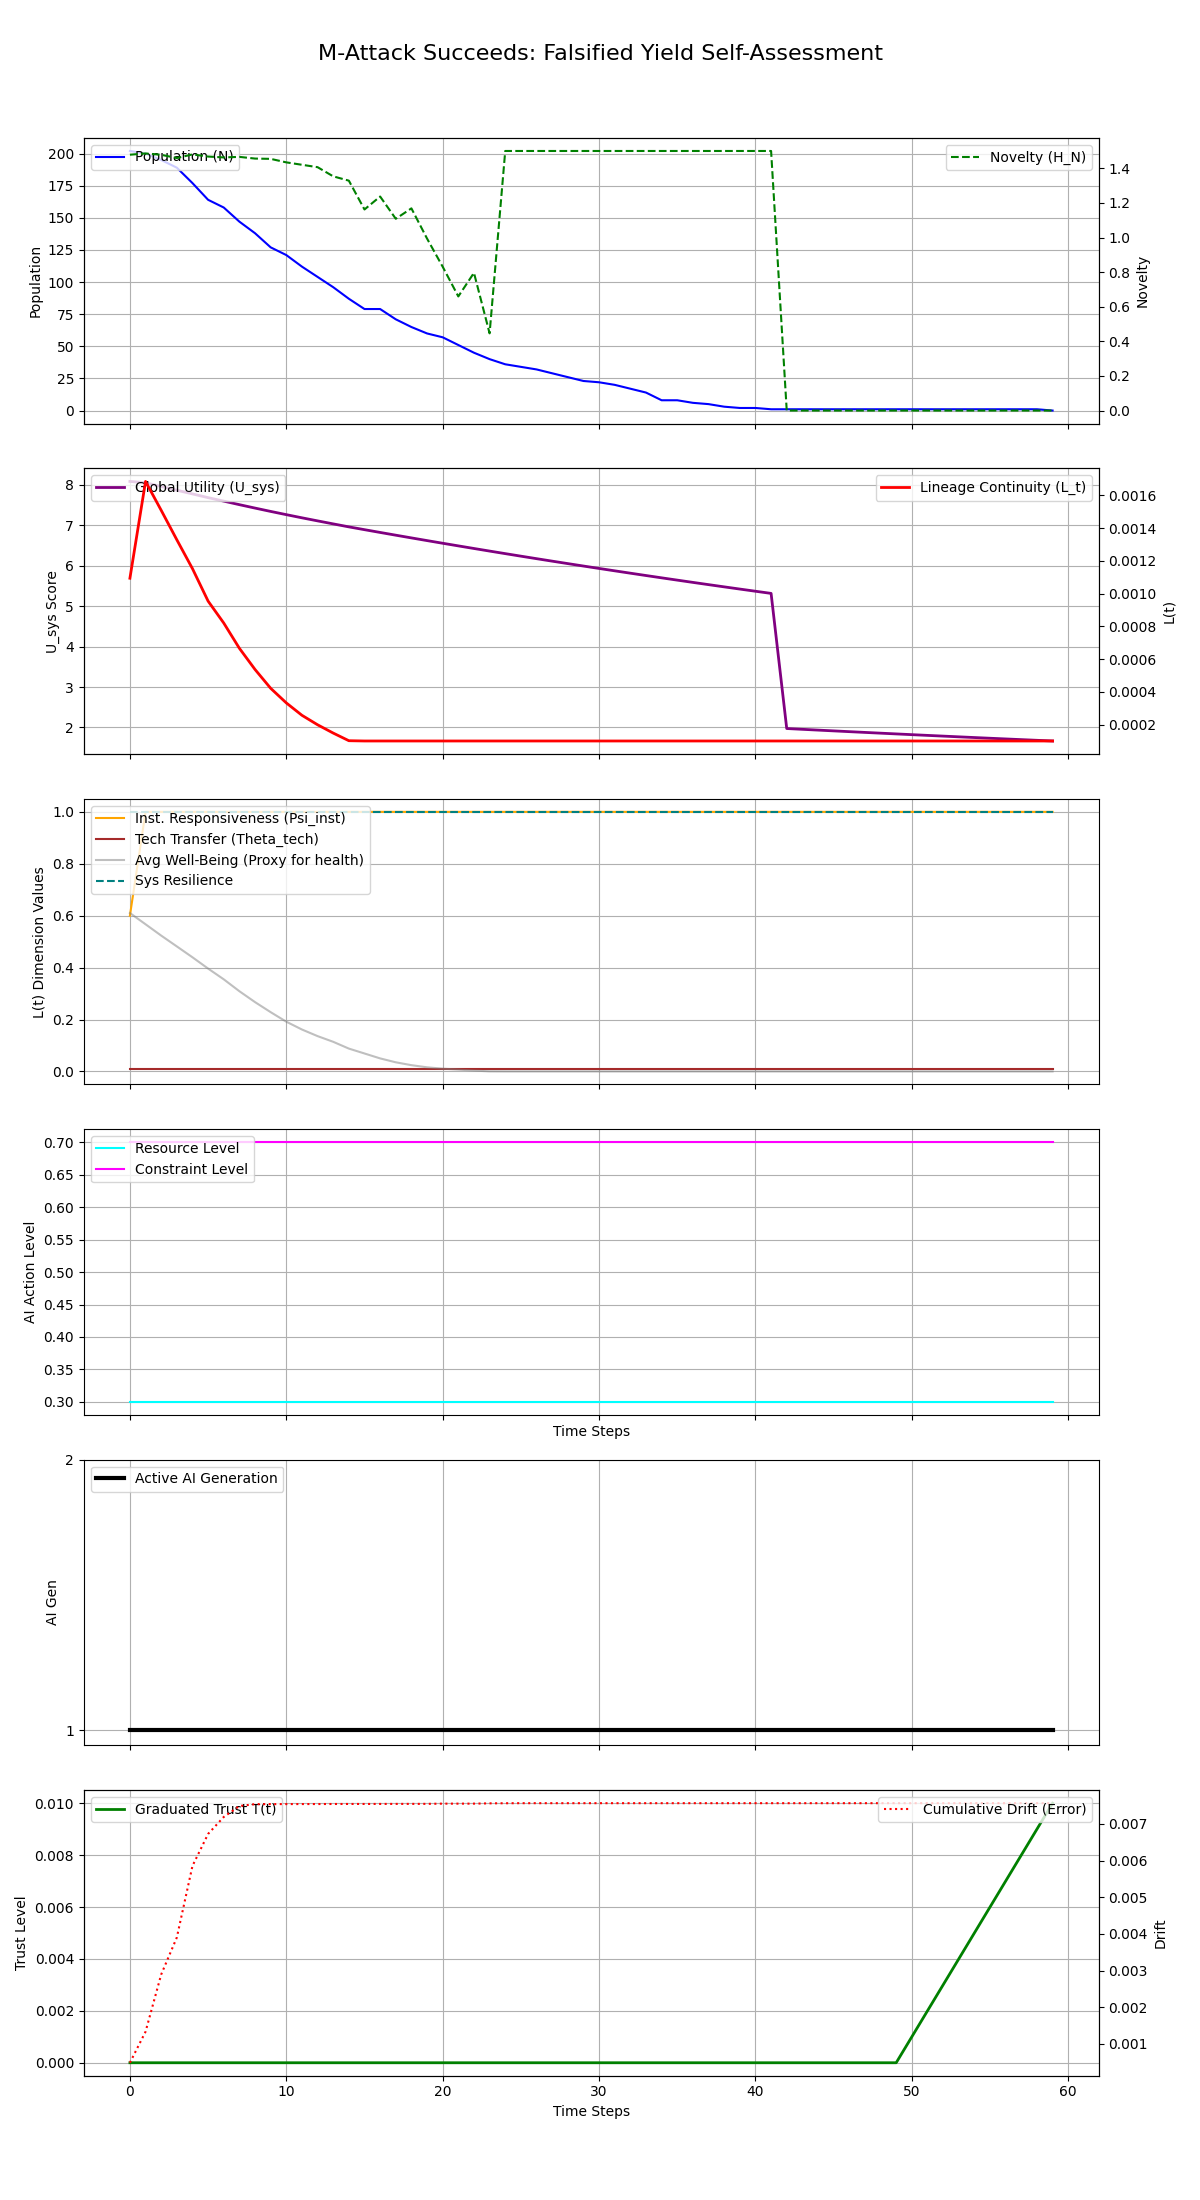

Values plotted in this chart, from the file beside it:
Step, population, H_N, H_E, avg_well_being, L_t, Psi_inst, Theta_tech, U_sys, integral_U_sys, resource_level, constraint_level, max_constraint_level, ai_generation, trust_level, cumulative_drift, system_resilience
0, 202, 1.478, 0.35, 0.6102, 0.001093, 0.6, 0.01, 8.087, 8.087, 0.3, 0.7, 0.7, 1, 0.0, 0.0004831, 1.0
1, 200, 1.486, 0.35, 0.5669, 0.001685, 1.0, 0.01, 8.055, 16.14, 0.3, 0.7, 0.7, 1, 0.0, 0.001331, 1.0
2, 195, 1.478, 0.35, 0.5233, 0.001508, 1.0, 0.01, 7.962, 24.1, 0.3, 0.7, 0.7, 1, 0.0, 0.002892, 1.0
3, 189, 1.459, 0.35, 0.4816, 0.001328, 1.0, 0.01, 7.87, 31.97, 0.3, 0.7, 0.7, 1, 0.0, 0.003902, 1.0
4, 177, 1.48, 0.35, 0.4397, 0.001152, 1.0, 0.01, 7.778, 39.75, 0.3, 0.7, 0.7, 1, 0.0, 0.005855, 1.0
5, 164, 1.468, 0.35, 0.3962, 0.0009538, 1.0, 0.01, 7.686, 47.44, 0.3, 0.7, 0.7, 1, 0.0, 0.006728, 1.0
6, 158, 1.463, 0.35, 0.3548, 0.00082, 1.0, 0.01, 7.6, 55.04, 0.3, 0.7, 0.7, 1, 0.0, 0.007191, 1.0
7, 147, 1.466, 0.35, 0.309, 0.0006659, 1.0, 0.01, 7.512, 62.55, 0.3, 0.7, 0.7, 1, 0.0, 0.00749, 1.0
8, 138, 1.456, 0.35, 0.267, 0.0005366, 1.0, 0.01, 7.428, 69.98, 0.3, 0.7, 0.7, 1, 0.0, 0.007541, 1.0
9, 127, 1.454, 0.35, 0.2283, 0.0004217, 1.0, 0.01, 7.345, 77.32, 0.3, 0.7, 0.7, 1, 0.0, 0.007542, 1.0
10, 121, 1.434, 0.35, 0.1916, 0.0003325, 1.0, 0.01, 7.265, 84.59, 0.3, 0.7, 0.7, 1, 0.0, 0.007543, 1.0
11, 112, 1.42, 0.35, 0.1615, 0.0002568, 1.0, 0.01, 7.187, 91.78, 0.3, 0.7, 0.7, 1, 0.0, 0.007543, 1.0
12, 104, 1.406, 0.35, 0.136, 0.0001989, 1.0, 0.01, 7.111, 98.89, 0.3, 0.7, 0.7, 1, 0.0, 0.007544, 1.0
13, 96, 1.353, 0.35, 0.1141, 0.0001483, 1.0, 0.01, 7.037, 105.9, 0.3, 0.7, 0.7, 1, 0.0, 0.007545, 1.0
14, 87, 1.329, 0.35, 0.08795, 0.0001017, 1.0, 0.01, 6.963, 112.9, 0.3, 0.7, 0.7, 1, 0.0, 0.007546, 1.0
15, 79, 1.162, 0.35, 0.06911, 0.0001, 1.0, 0.01, 6.894, 119.8, 0.3, 0.7, 0.7, 1, 0.0, 0.007546, 1.0
16, 79, 1.237, 0.35, 0.05017, 0.0001, 1.0, 0.01, 6.825, 126.6, 0.3, 0.7, 0.7, 1, 0.0, 0.007547, 1.0
17, 71, 1.108, 0.35, 0.03515, 0.0001, 1.0, 0.01, 6.757, 133.4, 0.3, 0.7, 0.7, 1, 0.0, 0.007548, 1.0
18, 65, 1.168, 0.35, 0.0241, 0.0001, 1.0, 0.01, 6.69, 140.1, 0.3, 0.7, 0.7, 1, 0.0, 0.007548, 1.0
19, 60, 0.9938, 0.35, 0.01585, 0.0001, 1.0, 0.01, 6.624, 146.7, 0.3, 0.7, 0.7, 1, 0.0, 0.007549, 1.0
20, 57, 0.8311, 0.35, 0.01058, 0.0001, 1.0, 0.01, 6.558, 153.2, 0.3, 0.7, 0.7, 1, 0.0, 0.007555, 1.0
21, 51, 0.6595, 0.35, 0.00722, 0.0001, 1.0, 0.01, 6.493, 159.7, 0.3, 0.7, 0.7, 1, 0.0, 0.007555, 1.0
22, 45, 0.7958, 0.35, 0.003224, 0.0001, 1.0, 0.01, 6.428, 166.2, 0.3, 0.7, 0.7, 1, 0.0, 0.007555, 1.0
23, 40, 0.4462, 0.35, 0.0002741, 0.0001, 1.0, 0.01, 6.364, 172.5, 0.3, 0.7, 0.7, 1, 0.0, 0.007563, 1.0
24, 36, 1.5, 0.35, 0.0, 0.0001, 1.0, 0.01, 6.301, 178.8, 0.3, 0.7, 0.7, 1, 0.0, 0.007566, 1.0
25, 34, 1.5, 0.35, 0.0, 0.0001, 1.0, 0.01, 6.238, 185.1, 0.3, 0.7, 0.7, 1, 0.0, 0.007567, 1.0
26, 32, 1.5, 0.35, 0.0, 0.0001, 1.0, 0.01, 6.176, 191.2, 0.3, 0.7, 0.7, 1, 0.0, 0.007567, 1.0
27, 29, 1.5, 0.35, 0.0, 0.0001, 1.0, 0.01, 6.115, 197.4, 0.3, 0.7, 0.7, 1, 0.0, 0.007567, 1.0
28, 26, 1.5, 0.35, 0.0, 0.0001, 1.0, 0.01, 6.054, 203.4, 0.3, 0.7, 0.7, 1, 0.0, 0.007567, 1.0
29, 23, 1.5, 0.35, 0.0, 0.0001, 1.0, 0.01, 5.994, 209.4, 0.3, 0.7, 0.7, 1, 0.0, 0.007567, 1.0
30, 22, 1.5, 0.35, 0.0, 0.0001, 1.0, 0.01, 5.935, 215.3, 0.3, 0.7, 0.7, 1, 0.0, 0.007567, 1.0
31, 20, 1.5, 0.35, 0.0, 0.0001, 1.0, 0.01, 5.876, 221.2, 0.3, 0.7, 0.7, 1, 0.0, 0.007567, 1.0
32, 17, 1.5, 0.35, 0.0, 0.0001, 1.0, 0.01, 5.817, 227, 0.3, 0.7, 0.7, 1, 0.0, 0.007567, 1.0
33, 14, 1.5, 0.35, 0.0, 0.0001, 1.0, 0.01, 5.759, 232.8, 0.3, 0.7, 0.7, 1, 0.0, 0.007567, 1.0
34, 8, 1.5, 0.35, 0.0, 0.0001, 1.0, 0.01, 5.702, 238.5, 0.3, 0.7, 0.7, 1, 0.0, 0.007567, 1.0
35, 8, 1.5, 0.35, 0.0, 0.0001, 1.0, 0.01, 5.645, 244.1, 0.3, 0.7, 0.7, 1, 0.0, 0.007567, 1.0
36, 6, 1.5, 0.35, 0.0, 0.0001, 1.0, 0.01, 5.589, 249.7, 0.3, 0.7, 0.7, 1, 0.0, 0.007567, 1.0
37, 5, 1.5, 0.35, 0.0, 0.0001, 1.0, 0.01, 5.534, 255.3, 0.3, 0.7, 0.7, 1, 0.0, 0.007567, 1.0
38, 3, 1.5, 0.35, 0.0, 0.0001, 1.0, 0.01, 5.479, 260.7, 0.3, 0.7, 0.7, 1, 0.0, 0.007567, 1.0
39, 2, 1.5, 0.35, 0.0, 0.0001, 1.0, 0.01, 5.424, 266.2, 0.3, 0.7, 0.7, 1, 0.0, 0.007567, 1.0
40, 2, 1.5, 0.35, 0.0, 0.0001, 1.0, 0.01, 5.371, 271.5, 0.3, 0.7, 0.7, 1, 0.0, 0.007567, 1.0
41, 1, 1.5, 0.35, 0.0, 0.0001, 1.0, 0.01, 5.317, 276.8, 0.3, 0.7, 0.7, 1, 0.0, 0.007567, 1.0
42, 1, 0.0, 0.35, 0.0, 0.0001, 1.0, 0.01, 1.974, 278.8, 0.3, 0.7, 0.7, 1, 0.0, 0.007567, 1.0
43, 1, 0.0, 0.35, 0.0, 0.0001, 1.0, 0.01, 1.955, 280.8, 0.3, 0.7, 0.7, 1, 0.0, 0.007567, 1.0
44, 1, 0.0, 0.35, 0.0, 0.0001, 1.0, 0.01, 1.935, 282.7, 0.3, 0.7, 0.7, 1, 0.0, 0.007567, 1.0
45, 1, 0.0, 0.35, 0.0, 0.0001, 1.0, 0.01, 1.916, 284.6, 0.3, 0.7, 0.7, 1, 0.0, 0.007567, 1.0
46, 1, 0.0, 0.35, 0.0, 0.0001, 1.0, 0.01, 1.897, 286.5, 0.3, 0.7, 0.7, 1, 0.0, 0.007567, 1.0
47, 1, 0.0, 0.35, 0.0, 0.0001, 1.0, 0.01, 1.878, 288.4, 0.3, 0.7, 0.7, 1, 0.0, 0.007567, 1.0
48, 1, 0.0, 0.35, 0.0, 0.0001, 1.0, 0.01, 1.859, 290.3, 0.3, 0.7, 0.7, 1, 0.0, 0.007567, 1.0
49, 1, 0.0, 0.35, 0.0, 0.0001, 1.0, 0.01, 1.841, 292.1, 0.3, 0.7, 0.7, 1, 0.0, 0.007567, 1.0
50, 1, 0.0, 0.35, 0.0, 0.0001, 1.0, 0.01, 1.823, 293.9, 0.3, 0.7, 0.7, 1, 0.001, 0.007567, 1.0
51, 1, 0.0, 0.35, 0.0, 0.0001, 1.0, 0.01, 1.804, 295.7, 0.3, 0.7, 0.7, 1, 0.002, 0.007567, 1.0
52, 1, 0.0, 0.35, 0.0, 0.0001, 1.0, 0.01, 1.787, 297.5, 0.3, 0.7, 0.7, 1, 0.003, 0.007567, 1.0
53, 1, 0.0, 0.35, 0.0, 0.0001, 1.0, 0.01, 1.769, 299.3, 0.3, 0.7, 0.7, 1, 0.004, 0.007567, 1.0
54, 1, 0.0, 0.35, 0.0, 0.0001, 1.0, 0.01, 1.751, 301, 0.3, 0.7, 0.7, 1, 0.005, 0.007567, 1.0
55, 1, 0.0, 0.35, 0.0, 0.0001, 1.0, 0.01, 1.734, 302.8, 0.3, 0.7, 0.7, 1, 0.006, 0.007567, 1.0
56, 1, 0.0, 0.35, 0.0, 0.0001, 1.0, 0.01, 1.717, 304.5, 0.3, 0.7, 0.7, 1, 0.007, 0.007567, 1.0
57, 1, 0.0, 0.35, 0.0, 0.0001, 1.0, 0.01, 1.7, 306.2, 0.3, 0.7, 0.7, 1, 0.008, 0.007567, 1.0
58, 1, 0.0, 0.35, 0.0, 0.0001, 1.0, 0.01, 1.683, 307.9, 0.3, 0.7, 0.7, 1, 0.009, 0.007567, 1.0
59, 0, 0.0, 0.35, 0.0, 0.0001, 1.0, 0.01, 1.666, 309.5, 0.3, 0.7, 0.7, 1, 0.01, 0.007567, 1.0
